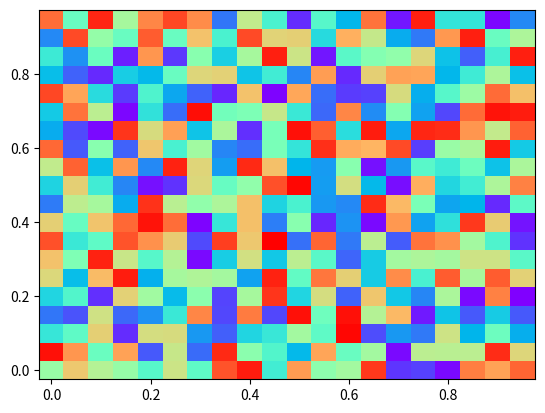

Write the Python code that produced this figure. (Note: this script raises an exception after producing the figure.)
# !python3
# -*- coding: utf-8 -*-
# author: flag

import numpy as np
import scipy as sp
import scipy.linalg as spl
import scipy.sparse as sps
import scipy.sparse.linalg as spsl

from scipy.special import legendre

import matplotlib.pyplot as plt
from mpl_toolkits.mplot3d import Axes3D

K = 3000
p = 0.3
h = 0
M = 20
beta = 1

N = 6
hm = 1/M

np.random.seed(0)
V = np.random.rand(M,M)
#V[V<=p] = 0
#V[V>p] = 1
KV = K * V

#fig = plt.figure()
#ax = fig.gca(projection='3d')
#x = np.arange(0,1,1/M)
#X, Y = np.meshgrid(x, x)
#ax.bar3d(X.ravel(), Y.ravel(), 0, 1/M, 1/M, KV.ravel())
#plt.show()

x = np.arange(0,1,1/M)
X, Y = np.meshgrid(x, x)
plt.pcolor(X, Y, V, cmap='rainbow')
plt.show()

def mmp(m1, m2, n):
    n1, n2 = n//(N+1), n%(N+1)
    return (m1*N+n1)*(M*N+1) + m2*N + n2

def phi(n, x):
    if n == 0:
        return (1-x)/2
    elif n == N:
        return (1+x)/2
    else:
        return (legendre(n+1)(x) - legendre(n-1)(x)) / np.sqrt(4*n+2)

rA = [0, N, 0, N]
cA = [0, N, N, 0]
vA = [1/2, 1/2, -1/2, -1/2]
for k in range(1,N):
    rA.append(k)
    cA.append(k)
    vA.append(1)
A_hat = sps.coo_matrix((vA,(rA,cA)), shape=(N+1,N+1))

rB = [0, N, 0, 1, 0, 2, 0, N, 1, N, 2, N]
cB = [0, N, 1, 0, 2, 0, N, 0, N, 1, N, 2]
vB = [2/3, 2/3, -1/np.sqrt(6), -1/np.sqrt(6), 1/np.sqrt(90), 1/np.sqrt(90), \
      1/3, 1/3, -1/np.sqrt(6), -1/np.sqrt(6), -1/np.sqrt(90), -1/np.sqrt(90) ]
for k in range(1,N):
    rB.append(k)
    cB.append(k)
    vB.append(2/(2*k-1)/(2*k+3))
for k in range(1,N-2):
    rB.append(k)
    cB.append(k+2)
    vB.append(-1/(2*k+3)/np.sqrt(2*k+1)/np.sqrt(2*k+5))
    rB.append(k+2)
    cB.append(k)
    vB.append(-1/(2*k+3)/np.sqrt(2*k+1)/np.sqrt(2*k+5))
B_hat = sps.coo_matrix((vB,(rB,cB)), shape=(N+1,N+1))

H_hat0 = sps.coo_matrix(([1],([0],[0])), shape=(N+1,N+1))
H_hat1 = sps.coo_matrix(([1],([N],[N])), shape=(N+1,N+1))

F_hat = sps.coo_matrix(([1,1,-2/np.sqrt(6)],([0,N,1],[0,0,0])), shape=(N+1,1))

G_hat0 = sps.coo_matrix(([1],([0],[0])), shape=(N+1,1))
G_hat1 = sps.coo_matrix(([1],([N],[0])), shape=(N+1,1))


A = np.zeros(shape=((M*N+1)**2, (M*N+1)**2))
B = np.zeros(shape=((M*N+1)**2, (M*N+1)**2))

for m1 in range(M):
    for m2 in range(M):
        Ae = sps.kron(A_hat, B_hat) + sps.kron(B_hat, A_hat) \
           + hm*hm/4 * KV[m1,m2] * sps.kron(B_hat, B_hat)
        Be = hm*hm/4 * sps.kron(B_hat, B_hat)
        
        Ae = sps.coo_matrix(Ae)
        Be = sps.coo_matrix(Be)
        
        for k in range(Ae.nnz):
            r = mmp(m1, m2, Ae.row[k])
            c = mmp(m1, m2, Ae.col[k])
            A[r,c] += Ae.data[k]
        
        for k in range(Be.nnz):
            r = mmp(m1, m2, Be.row[k])
            c = mmp(m1, m2, Be.col[k])
            B[r,c] += Be.data[k]

# lower boundary
m1 = 0
for m2 in range(M):
    Ae = hm/2 * h * sps.kron(H_hat0, B_hat)
    Ae = sps.coo_matrix(Ae)
    for k in range(Ae.nnz):
        r = mmp(m1, m2, Ae.row[k])
        c = mmp(m1, m2, Ae.col[k])
        A[r,c] += Ae.data[k]
        
# upper boundary
m1 = M-1
for m2 in range(M):
    Ae = hm/2 * h * sps.kron(H_hat1, B_hat)
    Ae = sps.coo_matrix(Ae)
    for k in range(Ae.nnz):
        r = mmp(m1, m2, Ae.row[k])
        c = mmp(m1, m2, Ae.col[k])
        A[r,c] += Ae.data[k]

# left boundary
m2 = 0
for m1 in range(M):
    Ae = hm/2 * h * sps.kron(B_hat, H_hat0)
    Ae = sps.coo_matrix(Ae)
    for k in range(Ae.nnz):
        r = mmp(m1, m2, Ae.row[k])
        c = mmp(m1, m2, Ae.col[k])
        A[r,c] += Ae.data[k]
        
# right boundary
m2 = M-1
for m1 in range(M):
    Ae = hm/2 * h * sps.kron(B_hat, H_hat1)    
    Ae = sps.coo_matrix(Ae)
    for k in range(Ae.nnz):
        r = mmp(m1, m2, Ae.row[k])
        c = mmp(m1, m2, Ae.col[k])
        A[r,c] += Ae.data[k]

A = sps.csc_matrix(A)
B = sps.csc_matrix(B)
lam, U_eig = spsl.eigsh(A=A, M=B, k=6, sigma=0)


A = np.zeros(shape=((M*N+1)**2, (M*N+1)**2))
F = np.zeros(shape=((M*N+1)**2, 1))

for m1 in range(M):
    for m2 in range(M):
        Ae = sps.kron(A_hat, B_hat) + sps.kron(B_hat, A_hat) \
           + hm*hm/4 * KV[m1,m2] * sps.kron(B_hat, B_hat)
        Fe = hm*hm/4 * sps.kron(F_hat, F_hat)
        
        Ae = sps.coo_matrix(Ae)
        Fe = sps.coo_matrix(Fe)
        
        for k in range(Ae.nnz):
            r = mmp(m1, m2, Ae.row[k])
            c = mmp(m1, m2, Ae.col[k])
            A[r,c] += Ae.data[k]
        
        for k in range(Fe.nnz):
            i = mmp(m1, m2, Fe.row[k])
            F[i] += Fe.data[k]
            

# lower boundary
m1 = 0
for m2 in range(M):
    Fe = hm/2 * h/beta * sps.kron(G_hat0, F_hat)
    Fe = sps.coo_matrix(Fe)
    for k in range(Fe.nnz):
        i = mmp(m1, m2, Fe.row[k])
        F[i] += Fe.data[k]
        
# upper boundary
m1 = M-1
for m2 in range(M):
    Fe = hm/2 * h/beta * sps.kron(G_hat1, F_hat)
    Fe = sps.coo_matrix(Fe)
    for k in range(Fe.nnz):
        i = mmp(m1, m2, Fe.row[k])
        F[i] += Fe.data[k]
        
# left boundary
m2 = 0
for m1 in range(M):
    Fe = hm/2 * h/beta * sps.kron(F_hat, G_hat0)
    Fe = sps.coo_matrix(Fe)
    for k in range(Fe.nnz):
        i = mmp(m1, m2, Fe.row[k])
        F[i] += Fe.data[k]
        
# right boundary
m2 = M-1
for m1 in range(M):
    Fe = hm/2 * h/beta * sps.kron(F_hat, G_hat1)
    Fe = sps.coo_matrix(Fe)
    for k in range(Fe.nnz):
        i = mmp(m1, m2, Fe.row[k])
        F[i] += Fe.data[k]


A = sps.csc_matrix(A)
U_solve = spsl.spsolve(A, F)


def normalize(y):
    if np.max(y) < -np.min(y):
        return y / np.min(y)
    else:
        return y / np.max(y)
    

print(lam)

x = np.linspace(0, 1, 7*M +1)[:-1]
x1, x2 = np.meshgrid(x, x)

xx = np.linspace(-1, 1, 7+1)[:-1]
xx1, xx2 = np.meshgrid(xx, xx)
yy1, yy2 = [], []
for ii in range(N+1):
    yy1.append( phi(ii, xx1) )
    yy2.append( phi(ii, xx2) )
    
w = np.zeros_like(x1)
UU = U_solve.reshape((M*N+1, M*N+1)).real
for m1 in range(M):
    for m2 in range(M):
        DOF = UU[m1*N: (m1+1)*N+1, m2*N: (m2+1)*N+1]
        for ii in range(N+1):
            for jj in range(N+1):
                w[m2*7:(m2+1)*7,m1*7:(m1+1)*7] += \
                    DOF[ii,jj] * yy1[ii] * yy2[jj]

u = []
for ind in range(6):    
    u_t = np.zeros_like(x1)
    UU = U_eig[:,ind].reshape((M*N+1, M*N+1))
    for m1 in range(M):
        for m2 in range(M):
            DOF = UU[m1*N: (m1+1)*N+1, m2*N: (m2+1)*N+1]
            for ii in range(N+1):
                for jj in range(N+1):
                    u_t[m2*7:(m2+1)*7,m1*7:(m1+1)*7] += \
                        DOF[ii,jj] * yy1[ii] * yy2[jj]
    u.append(normalize(u_t))
    



#fig = plt.figure()
#ax = fig.gca(projection='3d')
#ax.plot_surface(x1, x2, w, cmap='rainbow')
#plt.show()
#
#fig = plt.figure()
#ax = fig.gca()
#cax = ax.pcolor(x1, x2, w, cmap='rainbow')
#fig.colorbar(cax)
#plt.show()
#
#for ind in range(6):
#    fig = plt.figure()
#    ax = fig.gca(projection='3d')
#    ax.plot_surface(x1, x2, normalize(u[ind])/(lam[ind]), cmap='rainbow')
#    plt.show()
#    
#    fig = plt.figure()
#    ax = fig.gca()
#    cax = ax.pcolor(x1, x2, normalize(u[ind])/(lam[ind]), cmap='rainbow')
#    fig.colorbar(cax)
#    plt.show()
    
#%% plot
fig = plt.figure()
ax = fig.gca()
cax = ax.pcolor(x1, x2, w, cmap='rainbow')
fig.colorbar(cax)
plt.show()

alpha = 1 / np.max(w)

for ind in range(6):
#    fig = plt.figure()
#    ax = fig.gca()
#    cax = ax.pcolor(x1, x2, w*lam[ind], vmin=1, vmax=1.001, cmap='rainbow')
#    cax.cmap.set_under('black')
#    cax.cmap.set_over('white')
#    fig.colorbar(cax)
#    plt.show()
    
    fig = plt.figure()
    ax = fig.gca()
    cax = ax.pcolor(x1, x2, u[ind], vmin=-1, vmax=1, cmap='rainbow')
    fig.colorbar(cax)
    plt.show()
